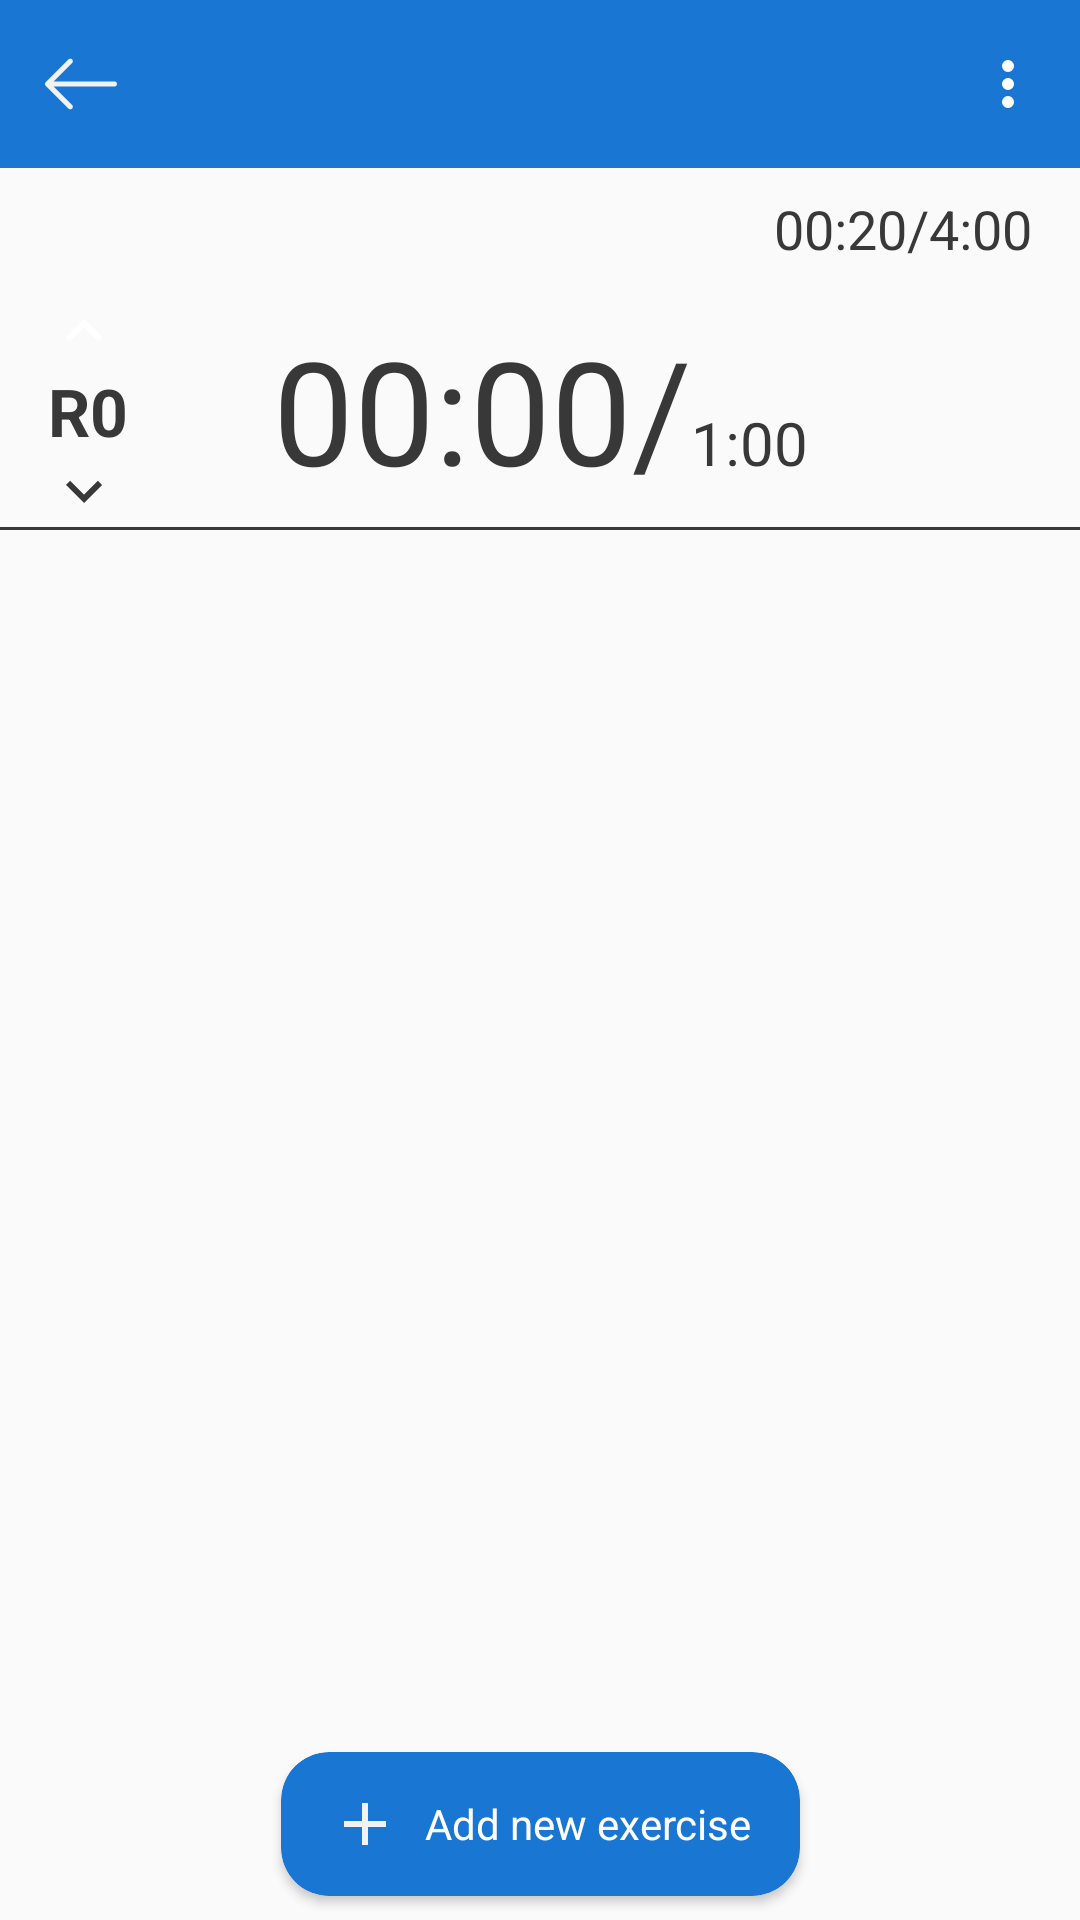

Produce the Android XML layout that renders to this screen, including the resource entries it uses.
<!-- AndroidManifest.xml: application theme AppTheme -->
<!-- res/layout/workout_fragment.xml -->
<?xml version="1.0" encoding="utf-8"?>
<android.support.constraint.ConstraintLayout xmlns:android="http://schemas.android.com/apk/res/android"
    xmlns:app="http://schemas.android.com/apk/res-auto"
    xmlns:tools="http://schemas.android.com/tools"
    android:layout_width="match_parent"
    android:layout_height="match_parent"
    android:id="@+id/mainContainer">

    <android.support.v7.widget.RecyclerView
        android:id="@+id/mainRecyclerView"
        android:layout_width="0dp"
        android:layout_height="0dp"
        app:layout_constraintBottom_toBottomOf="parent"
        app:layout_constraintEnd_toEndOf="parent"
        app:layout_constraintStart_toStartOf="parent"
        app:layout_constraintTop_toBottomOf="@+id/workoutPanel" />


    <android.support.constraint.ConstraintLayout
        android:id="@+id/workoutPanel"
        android:layout_width="0dp"
        android:layout_height="wrap_content"
        app:layout_constraintEnd_toEndOf="parent"
        app:layout_constraintStart_toStartOf="parent"
        app:layout_constraintTop_toBottomOf="@+id/toolbarLayout">

        <View
            android:id="@+id/view"
            android:layout_width="match_parent"
            android:layout_height="1dp"
            android:visibility="visible"
            android:background="#383838"
            app:layout_constraintEnd_toEndOf="parent"
            app:layout_constraintStart_toStartOf="parent"
            app:layout_constraintBottom_toBottomOf="parent"
            tools:ignore="MissingConstraints" />

        <TextView
            android:id="@+id/repeatingCount"
            android:layout_width="wrap_content"
            android:layout_height="wrap_content"
            android:layout_marginStart="16dp"
            android:layout_marginLeft="16dp"
            android:text="R0"
            android:textColor="@color/black_78"
            android:textSize="22dp"
            android:textStyle="bold"
            app:layout_constraintBottom_toBottomOf="@+id/currentTimeContainer"
            app:layout_constraintStart_toStartOf="parent"
            app:layout_constraintTop_toTopOf="@+id/currentTimeContainer"
            app:layout_constraintVertical_bias="0.514" />

        <TextView
            android:id="@+id/totalProgress"
            android:layout_width="wrap_content"
            android:layout_height="wrap_content"
            android:layout_marginTop="8dp"
            android:layout_marginEnd="16dp"
            android:layout_marginRight="16dp"
            android:text="00:20/4:00"
            android:textColor="@color/black_78"

            android:textSize="18dp"
            app:layout_constraintEnd_toEndOf="parent"
            app:layout_constraintTop_toTopOf="parent" />


        <TextView
            android:maxLines="1"
            android:ellipsize="end"
            android:id="@+id/exerciseName"
            android:layout_width="0dp"
            android:layout_height="wrap_content"
            android:layout_marginStart="16dp"
            android:layout_marginLeft="16dp"
            android:layout_marginTop="8dp"
            android:layout_marginEnd="8dp"
            android:layout_marginRight="8dp"
            android:text=""
            android:textColor="@color/black_78"

            android:textSize="18dp"
            app:layout_constraintEnd_toStartOf="@+id/totalProgress"
            app:layout_constraintHorizontal_bias="0.0"
            app:layout_constraintStart_toStartOf="parent"
            app:layout_constraintTop_toTopOf="parent" />

        <LinearLayout
            android:id="@+id/currentTimeContainer"
            android:layout_width="wrap_content"
            android:layout_height="wrap_content"
            android:layout_marginTop="16dp"
            android:layout_marginBottom="8dp"
            android:orientation="horizontal"
            app:layout_constraintBottom_toBottomOf="parent"
            app:layout_constraintEnd_toEndOf="parent"
            app:layout_constraintStart_toStartOf="parent"
            app:layout_constraintTop_toBottomOf="@+id/exerciseName"
            tools:ignore="MissingConstraints">


            <TextView
                android:id="@+id/exerciseCurrentTime"
                android:layout_width="wrap_content"
                android:layout_height="wrap_content"
                android:text="00:00/"
                android:textColor="@color/black_78"
                android:textSize="48dp" />

            <TextView
                android:id="@+id/exerciseTotalTime"
                android:layout_width="wrap_content"
                android:layout_height="wrap_content"
                android:text="1:00"
                android:textColor="@color/black_78"
                android:textSize="20dp" />

        </LinearLayout>

        <ImageView
            android:id="@+id/buttonPlay"
            android:layout_width="48dp"
            android:layout_height="48dp"
            android:layout_marginEnd="8dp"
            android:layout_marginRight="8dp"
            android:padding="6dp"
            android:visibility="gone"
            app:layout_constraintBottom_toBottomOf="@+id/currentTimeContainer"
            app:layout_constraintEnd_toEndOf="parent"
            app:layout_constraintTop_toTopOf="@+id/currentTimeContainer"
            app:srcCompat="@drawable/ic_play"
            tools:ignore="MissingConstraints" />

        <ImageView
            android:id="@+id/buttonPause"
            android:layout_width="48dp"
            android:layout_height="48dp"
            android:layout_marginEnd="8dp"
            android:layout_marginRight="8dp"
            android:padding="6dp"
            android:visibility="gone"
            app:layout_constraintBottom_toBottomOf="@+id/currentTimeContainer"
            app:layout_constraintEnd_toEndOf="parent"
            app:layout_constraintTop_toTopOf="@+id/currentTimeContainer"
            app:srcCompat="@drawable/ic_pause"
            tools:ignore="MissingConstraints" />

        <ImageView
            android:id="@+id/minusButton"
            android:layout_width="wrap_content"
            android:layout_height="wrap_content"
            app:layout_constraintStart_toStartOf="@+id/repeatingCount"
            app:layout_constraintTop_toBottomOf="@+id/repeatingCount"
            app:srcCompat="@drawable/ic_chevron_down" />

        <ImageView
            android:id="@+id/plusButton"
            android:layout_width="wrap_content"
            android:layout_height="wrap_content"
            app:layout_constraintBottom_toTopOf="@+id/repeatingCount"
            app:layout_constraintStart_toStartOf="@+id/repeatingCount"
            app:srcCompat="@drawable/ic_chevron_up" />

        

    </android.support.constraint.ConstraintLayout>

    <android.support.constraint.ConstraintLayout
        android:id="@+id/toolbarLayout"
        android:layout_width="match_parent"
        android:layout_height="56dp"
        android:background="@color/toolbar_new"
        tools:ignore="MissingConstraints">


        <ImageView
            android:id="@+id/backButton"
            android:layout_width="48dp"
            android:layout_height="48dp"
            android:layout_marginStart="3dp"
            android:layout_marginLeft="3dp"
            android:padding="12dp"
            app:srcCompat="@drawable/ic_back"
            app:layout_constraintBottom_toBottomOf="parent"
            app:layout_constraintStart_toStartOf="parent"
            app:layout_constraintTop_toTopOf="parent" />

        <TextView
            android:id="@+id/title"
            android:layout_width="0dp"
            android:layout_height="wrap_content"
            android:layout_marginStart="8dp"
            android:ellipsize="end"
            android:maxLines="1"
            android:text=""
            android:textColor="@android:color/white"
            android:textSize="20dp"
            android:textStyle="bold"
            app:layout_constraintBottom_toBottomOf="parent"
            app:layout_constraintEnd_toStartOf="@+id/workoutSettings"
            app:layout_constraintStart_toEndOf="@+id/backButton"
            app:layout_constraintTop_toTopOf="parent"
            tools:ignore="MissingConstraints" />


        <ImageView
            android:id="@+id/workoutSettings"
            android:layout_width="48dp"
            android:layout_height="48dp"
            android:padding="12dp"
            app:srcCompat="@drawable/ic_dots_vertical_white"
            app:layout_constraintBottom_toBottomOf="parent"
            app:layout_constraintEnd_toEndOf="parent"
            app:layout_constraintTop_toTopOf="parent" />

    </android.support.constraint.ConstraintLayout>

    <android.support.v7.widget.CardView
        android:id="@+id/bottomButton"
        android:layout_width="wrap_content"
        android:layout_height="48dp"
        android:layout_marginBottom="8dp"
        android:layout_marginEnd="8dp"
        android:layout_marginLeft="8dp"
        android:layout_marginRight="8dp"
        android:layout_marginStart="8dp"
        app:cardBackgroundColor="#1976D2"
        app:cardCornerRadius="16dp"
        app:layout_constraintBottom_toBottomOf="parent"
        app:layout_constraintEnd_toEndOf="parent"
        app:layout_constraintStart_toStartOf="parent">

        <LinearLayout
            android:layout_width="wrap_content"
            android:layout_height="wrap_content"
            android:layout_gravity="center"
            android:background="@android:color/transparent"
            android:orientation="horizontal"
            android:paddingLeft="16dp"
            android:paddingRight="16dp">

            <ImageView
                android:id="@+id/bottomButtonIcon"
                android:layout_width="24dp"
                android:layout_height="24dp"
                app:srcCompat="@drawable/ic_add" />

            <TextView
                android:id="@+id/bottomButtonText"
                android:layout_width="wrap_content"
                android:layout_height="wrap_content"
                android:layout_gravity="center"
                android:paddingLeft="8dp"

                android:text="@string/add_new_exercise"
                android:textColor="@android:color/white"
                android:textSize="14dp" />

        </LinearLayout>
    </android.support.v7.widget.CardView>

</android.support.constraint.ConstraintLayout>
<!-- resources referenced by this layout -->
<resources>
  <color name="black_78">#383838</color>
  <color name="toolbar_new">#1976D2</color>
  <!-- drawable ic_add (drawable) -->
  <vector xmlns:android="http://schemas.android.com/apk/res/android"
      android:width="24dp"
      android:height="24dp"
      android:viewportWidth="24"
      android:viewportHeight="24">
    <path
        android:fillColor="@color/white_95"
        android:pathData="M19,13H13V19H11V13H5V11H11V5H13V11H19V13Z"/>
  </vector>
  <!-- drawable ic_back (drawable) -->
  <vector android:height="36dp" android:viewportHeight="31.494"
      android:viewportWidth="31.494" android:width="36dp" xmlns:android="http://schemas.android.com/apk/res/android">
      <path android:fillColor="@color/white_95"
          android:pathData="M10.273,5.009c0.444,-0.444 1.143,-0.444 1.587,0c0.429,0.429 0.429,1.143 0,1.571l-8.047,8.047h26.554c0.619,0 1.127,0.492 1.127,1.111c0,0.619 -0.508,1.127 -1.127,1.127H3.813l8.047,8.032c0.429,0.444 0.429,1.159 0,1.587c-0.444,0.444 -1.143,0.444 -1.587,0l-9.952,-9.952c-0.429,-0.429 -0.429,-1.143 0,-1.571L10.273,5.009z"/>
  </vector>
  <!-- drawable ic_chevron_down (drawable) -->
  <vector xmlns:android="http://schemas.android.com/apk/res/android"
      android:width="24dp"
      android:height="24dp"
      android:viewportWidth="24"
      android:viewportHeight="24">
    <path
        android:fillColor="#383838"
        android:pathData="M7.41,8.58L12,13.17L16.59,8.58L18,10L12,16L6,10L7.41,8.58Z"/>
  </vector>
  <!-- drawable ic_chevron_up (drawable) -->
  <vector xmlns:android="http://schemas.android.com/apk/res/android"
      android:width="24dp"
      android:height="24dp"
      android:viewportWidth="24"
      android:viewportHeight="24">
    <path
        android:fillColor="#FFffffff"
        android:pathData="M7.41,15.41L12,10.83L16.59,15.41L18,14L12,8L6,14L7.41,15.41Z"/>
  </vector>
  <!-- drawable ic_dots_vertical_white (drawable) -->
  <vector xmlns:android="http://schemas.android.com/apk/res/android"
      android:width="24dp"
      android:height="24dp"
      android:viewportWidth="24"
      android:viewportHeight="24">
    <path
        android:fillColor="#ffffff"
        android:pathData="M12,16A2,2 0,0 1,14 18A2,2 0,0 1,12 20A2,2 0,0 1,10 18A2,2 0,0 1,12 16M12,10A2,2 0,0 1,14 12A2,2 0,0 1,12 14A2,2 0,0 1,10 12A2,2 0,0 1,12 10M12,4A2,2 0,0 1,14 6A2,2 0,0 1,12 8A2,2 0,0 1,10 6A2,2 0,0 1,12 4Z"/>
  </vector>
  <!-- drawable ic_pause (drawable) -->
  <vector xmlns:android="http://schemas.android.com/apk/res/android"
      android:width="24dp"
      android:height="24dp"
      android:viewportWidth="24"
      android:viewportHeight="24">
    <path
        android:fillColor="#383838"
        android:pathData="M14,19H18V5H14M6,19H10V5H6V19Z"/>
  </vector>
  <!-- drawable ic_play (drawable) -->
  <vector xmlns:android="http://schemas.android.com/apk/res/android"
      android:width="24dp"
      android:height="24dp"
      android:viewportWidth="24"
      android:viewportHeight="24">
    <path
        android:fillColor="#383838"
        android:pathData="M8,5.14V19.14L19,12.14L8,5.14Z"/>
  </vector>
  <string name="add_new_exercise">Add new exercise</string>
  <style name="AppTheme" parent="Theme.AppCompat.Light.NoActionBar">
          
          <item name="colorPrimary">@color/colorPrimary</item>
          <item name="colorPrimaryDark">#1976D2</item>
          <item name="colorAccent">@color/colorAccent</item>
      </style>
  <color name="white_95">#F2F2F2</color>
  <color name="colorPrimary">#3F51B5</color>
  <color name="colorAccent">#2b56c6</color>
</resources>
